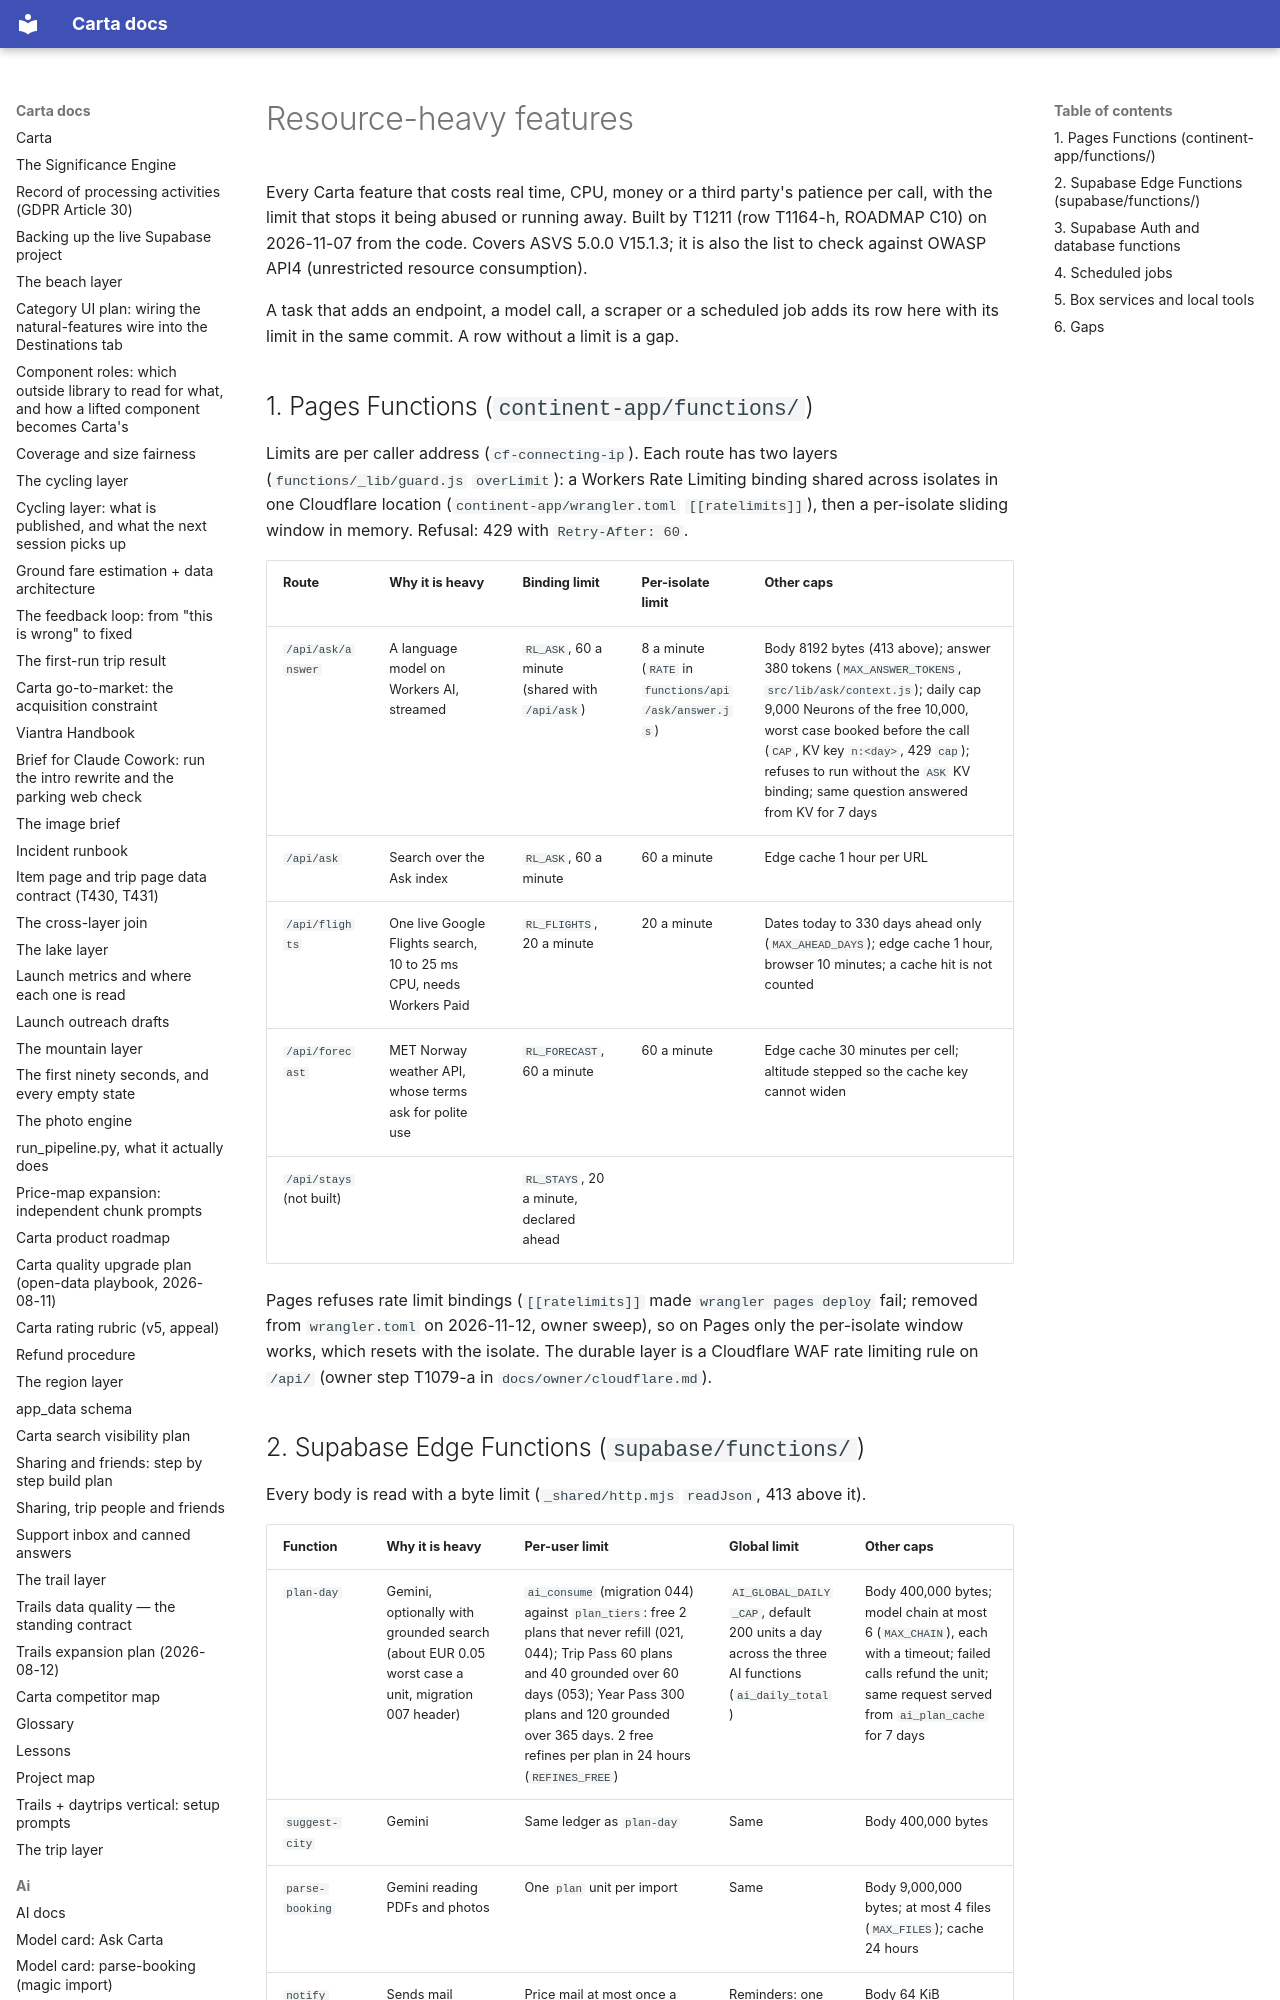

repository: basvn123/carta-travel-app · page: security/resource-heavy-features/index.html · generator: mkdocs

# Resource-heavy features

Every Carta feature that costs real time, CPU, money or a third party's patience per call, with the limit that stops it being abused or running away. Built by T1211 (row T1164-h, ROADMAP C10) on 2026-11-07 from the code. Covers ASVS 5.0.0 V15.1.3; it is also the list to check against OWASP API4 (unrestricted resource consumption).

A task that adds an endpoint, a model call, a scraper or a scheduled job adds its row here with its limit in the same commit. A row without a limit is a gap.
